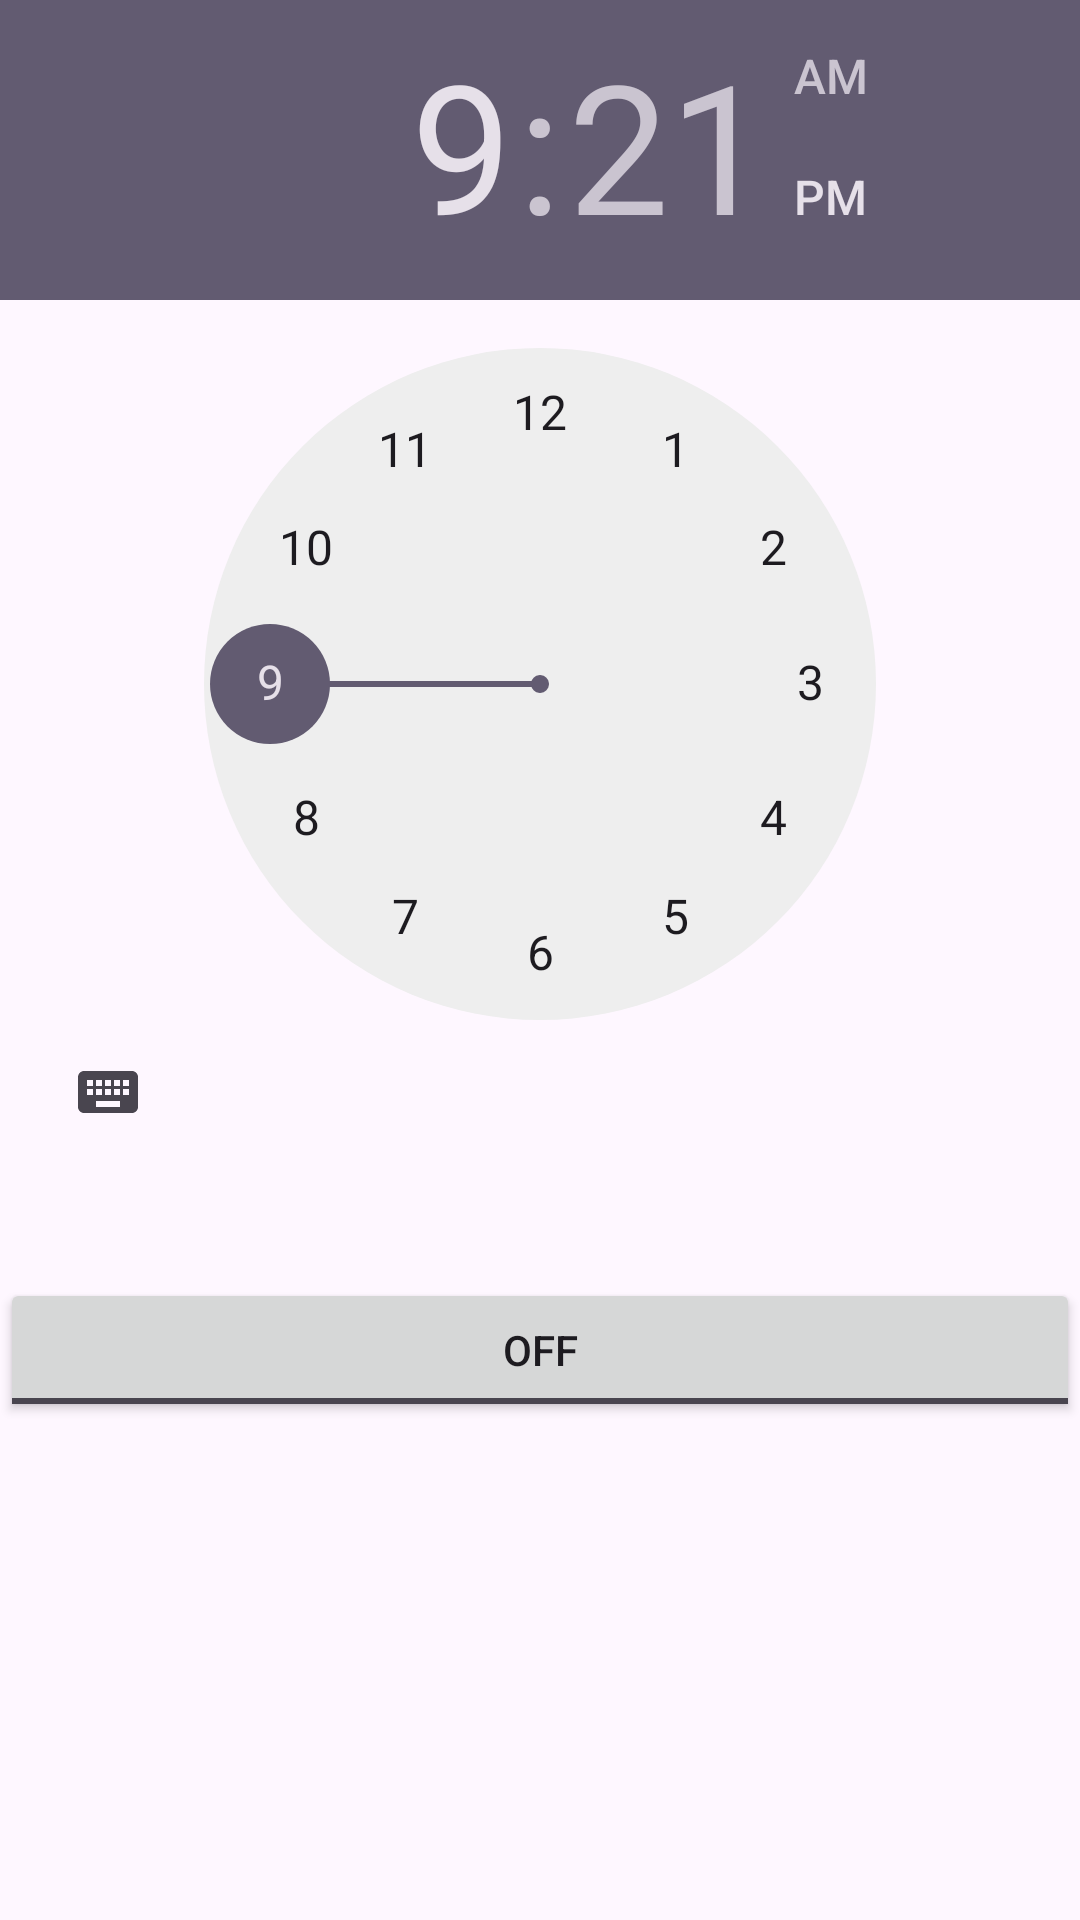

Produce the Android XML layout that renders to this screen, including the resource entries it uses.
<!-- AndroidManifest.xml: application theme Theme.Amadeus_kt -->
<!-- res/layout/activity_alarm.xml -->
<?xml version="1.0" encoding="utf-8"?>
<RelativeLayout xmlns:android="http://schemas.android.com/apk/res/android"
    android:layout_width="fill_parent"
    android:layout_height="fill_parent">

    <TimePicker
        android:layout_width="wrap_content"
        android:layout_height="wrap_content"
        android:id="@+id/alarmTimePicker"
        android:layout_alignParentTop="true"
        android:layout_alignParentStart="true" />

    <ToggleButton
        android:layout_width="fill_parent"
        android:layout_height="wrap_content"
        android:text="Alarm On/Off"
        android:id="@+id/alarmToggle"
        android:onClick="onToggleClicked"
        android:layout_below="@+id/alarmTimePicker"
        android:layout_centerHorizontal="true"
        android:layout_marginTop="38dp" />

</RelativeLayout>
<!-- resources referenced by this layout -->
<resources>
  <style name="Theme.Amadeus_kt" parent="Base.Theme.Amadeus_kt" />
  <style name="Base.Theme.Amadeus_kt" parent="Theme.Material3.DayNight.NoActionBar">
          
          
      </style>
</resources>
